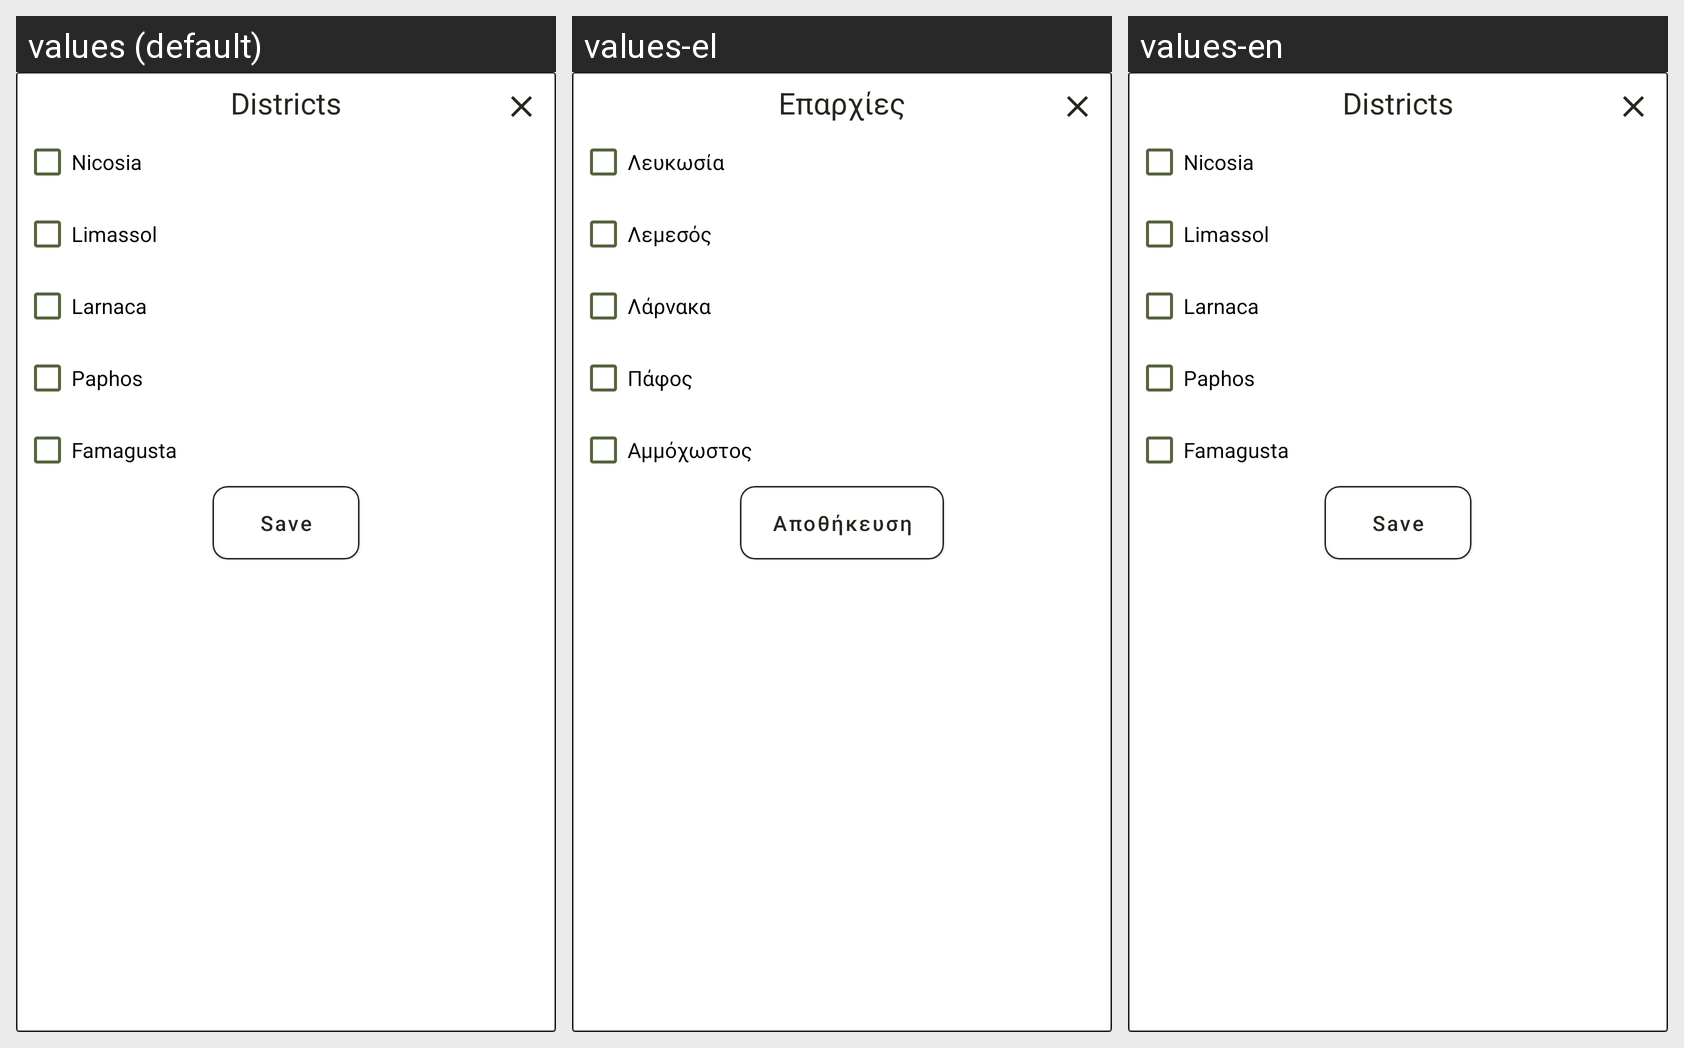

Locale-by-locale string values for the Android screen shown in this grid:
Android screen res/layout/dialog_filter.xml rendered under 3 locales, left to right: values (default), values-el, values-en. Device: Nexus 5 (rendered at 1080×1920; each locale shown at half size, 540×960, under a caption strip naming it); theme Theme.PharmaciesCY.
Strings drawn on this screen, with the default value and each locale's value (text and hints the layout hard-codes, and strings that could not be matched under every locale, appear in the picture but are not listed):

districts
  values: Districts
  values-el: Επαρχίες
  values-en: Districts

nicosia
  values: Nicosia
  values-el: Λευκωσία
  values-en: Nicosia

limassol
  values: Limassol
  values-el: Λεμεσός
  values-en: Limassol

larnaca
  values: Larnaca
  values-el: Λάρνακα
  values-en: Larnaca

paphos
  values: Paphos
  values-el: Πάφος
  values-en: Paphos

famagusta
  values: Famagusta
  values-el: Αμμόχωστος
  values-en: Famagusta

save
  values: Save
  values-el: Αποθήκευση
  values-en: Save
